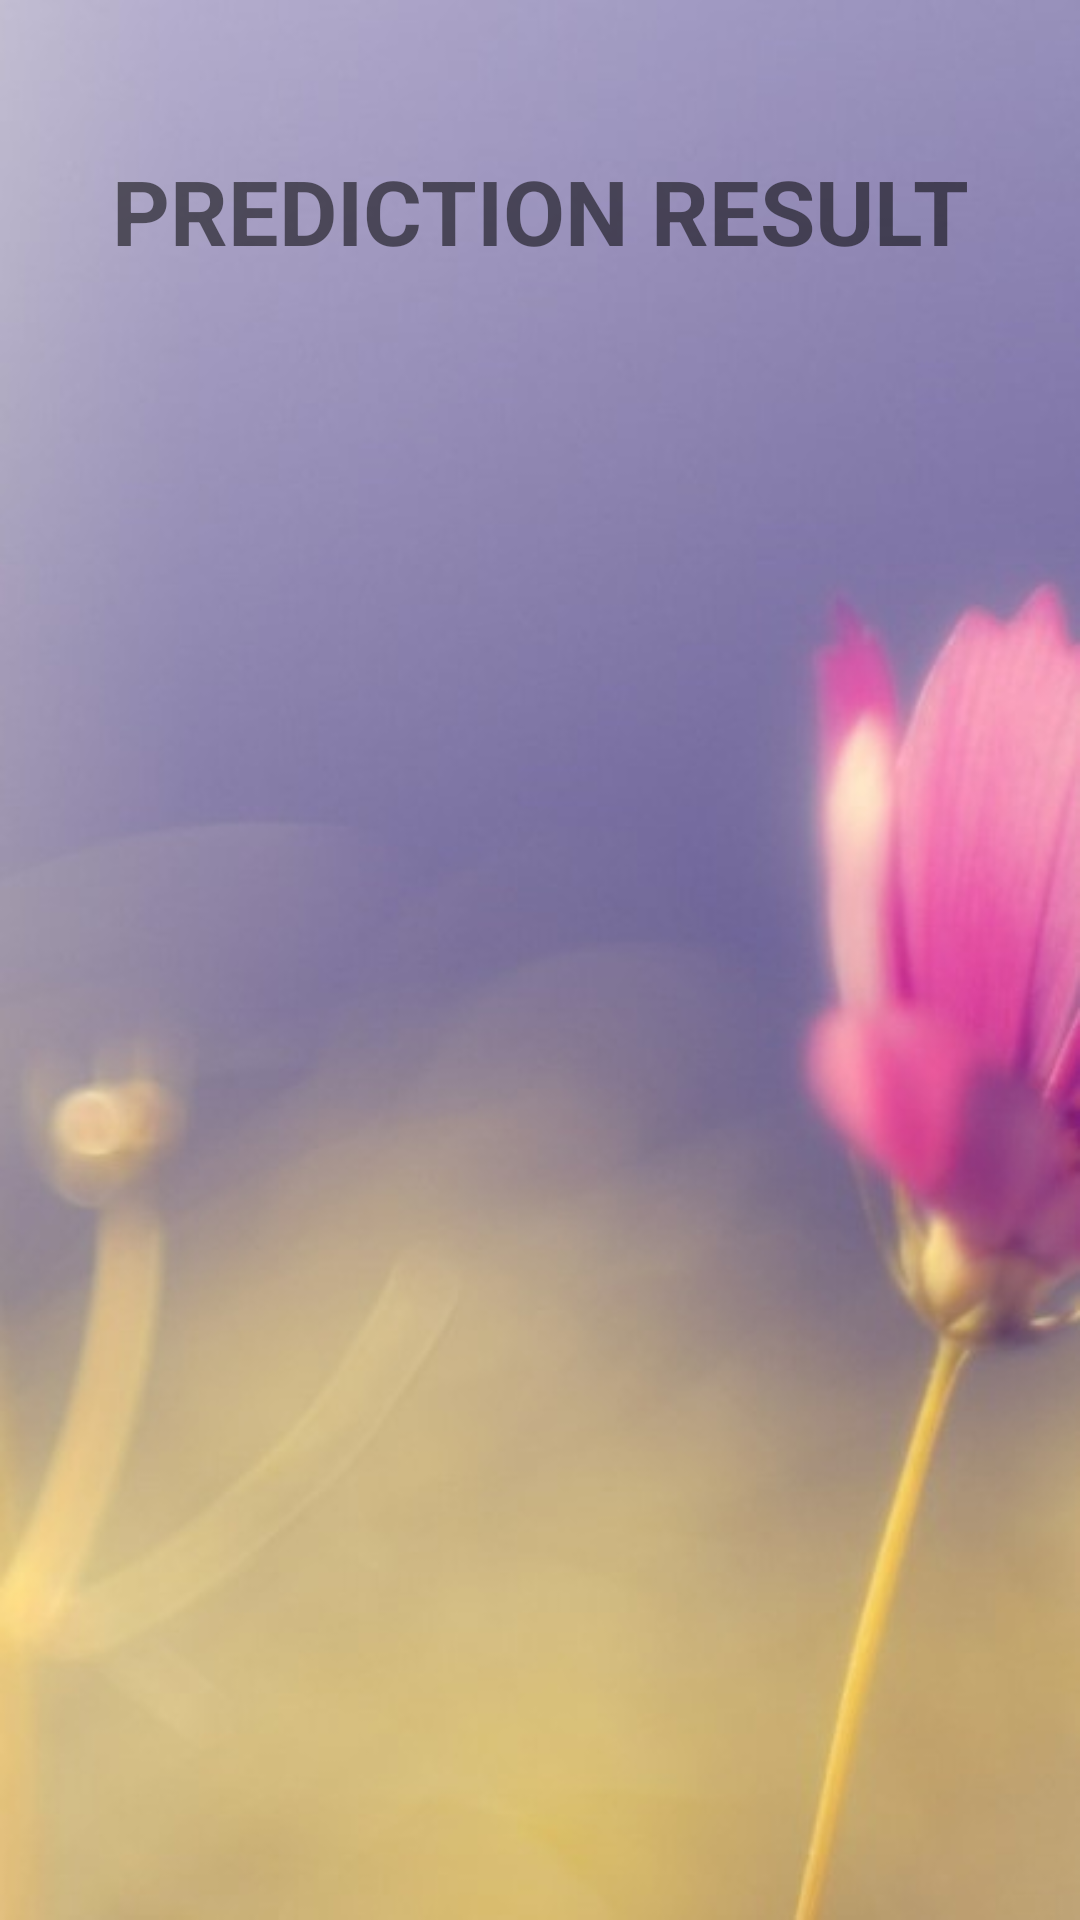

Reconstruct the res/layout file that produces this screen, plus the resources it refers to.
<!-- AndroidManifest.xml: application theme Theme.FindYourFlower -->
<!-- res/layout/activity_show_result.xml -->
<?xml version="1.0" encoding="utf-8"?>
<androidx.constraintlayout.widget.ConstraintLayout xmlns:android="http://schemas.android.com/apk/res/android"
    xmlns:app="http://schemas.android.com/apk/res-auto"
    xmlns:tools="http://schemas.android.com/tools"
    android:layout_width="match_parent"
    android:layout_height="match_parent"
    android:background="@drawable/bg"
    tools:context=".ShowResultActivity">
<androidx.constraintlayout.widget.ConstraintLayout
    android:layout_width="match_parent"
    android:layout_height="match_parent"
    android:layout_margin="30dp">
    <TextView
        android:id="@+id/textView"
        android:layout_width="match_parent"
        android:layout_height="wrap_content"
        android:text="PREDICTION RESULT"
        android:textSize="30dp"
        android:layout_marginTop="20dp"
        android:textStyle="bold"

        android:textAlignment="center"
        app:layout_constraintTop_toTopOf="parent" />

    <androidx.recyclerview.widget.RecyclerView
        android:id="@+id/recyclerView"
        android:layout_width="match_parent"
        android:layout_height="wrap_content"
        app:layout_constraintBottom_toBottomOf="parent"
        app:layout_constraintEnd_toEndOf="parent"
        app:layout_constraintStart_toStartOf="parent"
        app:layout_constraintTop_toBottomOf="@+id/textView" />
</androidx.constraintlayout.widget.ConstraintLayout>


</androidx.constraintlayout.widget.ConstraintLayout>
<!-- resources referenced by this layout -->
<resources>
  <!-- drawable bg: jpg bitmap (drawable, 23772 bytes) -->
  <style name="Theme.FindYourFlower" parent="Theme.MaterialComponents.DayNight.DarkActionBar">
          
          <item name="colorPrimary">@color/purple_500</item>
          <item name="colorPrimaryVariant">@color/purple_700</item>
          <item name="colorOnPrimary">@color/white</item>
          
          <item name="colorSecondary">@color/teal_200</item>
          <item name="colorSecondaryVariant">@color/teal_700</item>
          <item name="colorOnSecondary">@color/black</item>
          
          <item name="android:statusBarColor">?attr/colorPrimaryVariant</item>
          
      </style>
  <!-- not gathered from this repository: default colours our renderer supplied (Android Studio template values) -->
  <color name="purple_500">#FF6200EE</color>
  <color name="purple_700">#FF3700B3</color>
  <color name="teal_200">#FF03DAC5</color>
  <color name="teal_700">#FF018786</color>
  <color name="black">#FF000000</color>
  <color name="white">#FFFFFFFF</color>
</resources>
